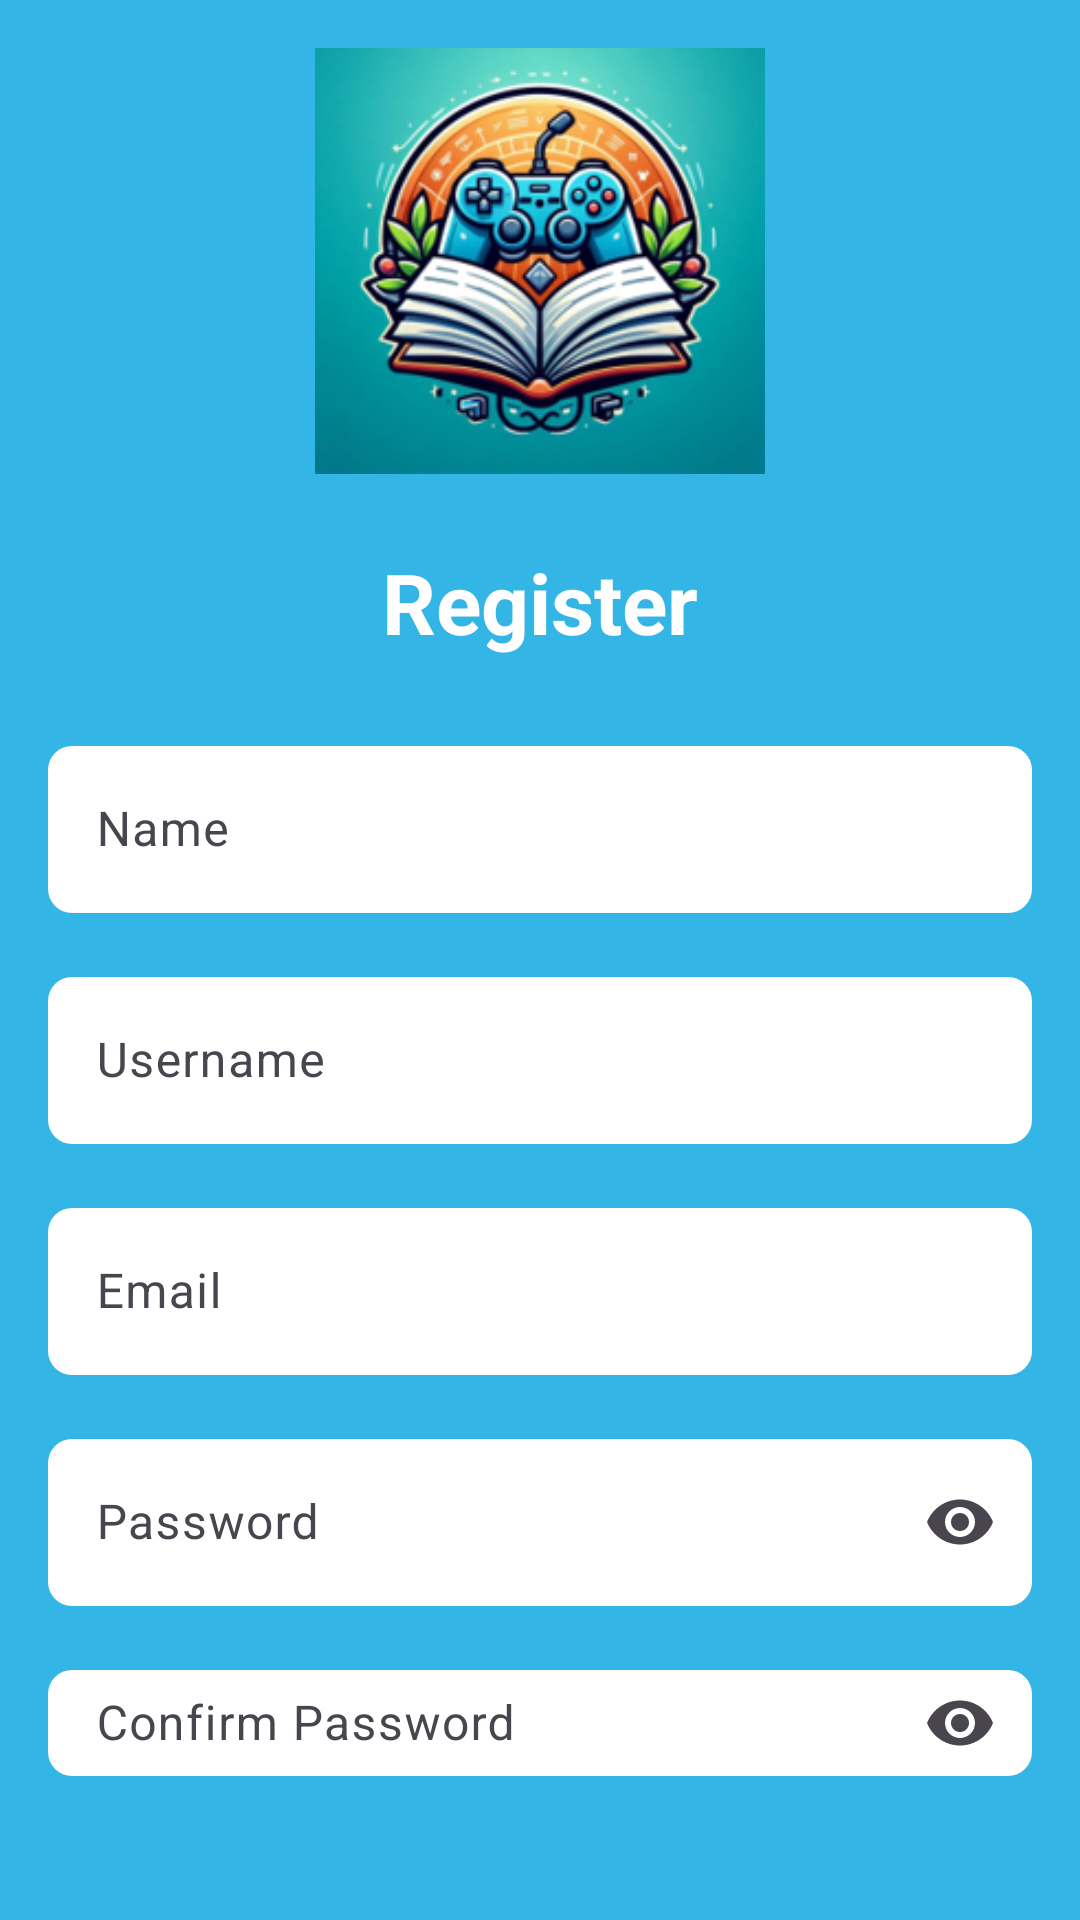

Here is an Android app screen rendered from its layout file. Give the layout XML and the strings, colors and styles it references.
<!-- AndroidManifest.xml: application theme Theme.GameGuru -->
<!-- res/layout/activity_register.xml -->
<LinearLayout
    xmlns:android="http://schemas.android.com/apk/res/android"
    xmlns:app="http://schemas.android.com/apk/res-auto"
    android:layout_width="match_parent"
    android:layout_height="match_parent"
    android:orientation="vertical"
    android:padding="16dp"
    android:id="@+id/registerParent"
    android:gravity="center"
    android:background="@android:color/holo_blue_light">

    <ImageView
        android:id="@+id/appIcon"
        android:layout_width="150dp"
        android:layout_height="150dp"
        android:src="@drawable/ic_app"
        android:layout_marginBottom="24dp"
        android:contentDescription="@string/app_icon"/>

    <androidx.appcompat.widget.AppCompatTextView
        android:id="@+id/registerTitle"
        android:layout_width="wrap_content"
        android:layout_height="wrap_content"
        android:text="@string/register"
        android:textSize="28sp"
        android:textStyle="bold"
        android:textColor="@android:color/white"
        android:layout_marginBottom="24dp"/>

    <com.google.android.material.textfield.TextInputLayout
        android:layout_width="match_parent"
        android:layout_height="wrap_content"
        android:layout_marginBottom="16dp"
        android:hint="@string/name"
        app:boxStrokeColor="@android:color/black"
        app:boxBackgroundMode="outline">

        <com.google.android.material.textfield.TextInputEditText
            android:id="@+id/registerName"
            android:layout_width="match_parent"
            android:layout_height="wrap_content"
            android:textColor="@color/black"
            android:background="@drawable/custom_edittext"

            />
    </com.google.android.material.textfield.TextInputLayout>

    <com.google.android.material.textfield.TextInputLayout
        android:layout_width="match_parent"
        android:layout_height="wrap_content"
        android:layout_marginBottom="16dp"
        android:hint="@string/username"
        app:boxStrokeColor="@android:color/black"
        app:boxBackgroundMode="outline">

        <com.google.android.material.textfield.TextInputEditText
            android:id="@+id/registerUsername"
            android:layout_width="match_parent"
            android:layout_height="wrap_content"
            android:textColor="@color/black"
            android:background="@drawable/custom_edittext"/>
    </com.google.android.material.textfield.TextInputLayout>

    <com.google.android.material.textfield.TextInputLayout
        android:layout_width="match_parent"
        android:layout_height="wrap_content"
        android:layout_marginBottom="16dp"
        android:hint="@string/email"
        app:boxStrokeColor="@android:color/black"

        app:boxBackgroundMode="outline">

        <com.google.android.material.textfield.TextInputEditText
            android:id="@+id/registerEmail"
            android:layout_width="match_parent"
            android:layout_height="wrap_content"
            android:textColor="@color/black"

            android:background="@drawable/custom_edittext" />
    </com.google.android.material.textfield.TextInputLayout>

    <com.google.android.material.textfield.TextInputLayout
        android:layout_width="match_parent"
        android:layout_height="wrap_content"
        android:layout_marginBottom="16dp"
        android:hint="@string/password"
        app:boxStrokeColor="@android:color/black"
        app:endIconMode="password_toggle"
        app:boxBackgroundMode="outline">

        <com.google.android.material.textfield.TextInputEditText
            android:id="@+id/registerPassword"
            android:layout_width="match_parent"
            android:layout_height="wrap_content"
            android:textColor="@color/black"

            android:inputType="textPassword"
            android:background="@drawable/custom_edittext"
            />
    </com.google.android.material.textfield.TextInputLayout>

    <com.google.android.material.textfield.TextInputLayout
        android:layout_width="match_parent"
        android:layout_height="wrap_content"
        android:layout_marginBottom="24dp"
        android:hint="@string/confirm_password"
        app:boxStrokeColor="@android:color/black"
        app:endIconMode="password_toggle"
        app:boxBackgroundMode="outline">

        <com.google.android.material.textfield.TextInputEditText
            android:id="@+id/registerConfirmPassword"
            android:layout_width="match_parent"
            android:layout_height="wrap_content"
            android:textColor="@color/black"

            android:inputType="textPassword"
            android:background="@drawable/custom_edittext"
            />
    </com.google.android.material.textfield.TextInputLayout>

    <androidx.appcompat.widget.AppCompatButton
        android:id="@+id/registerButton"
        android:layout_width="match_parent"
        android:layout_height="wrap_content"
        android:text="@string/register"
        android:textStyle="bold"
        android:backgroundTint="@android:color/holo_orange_dark"
        android:padding="12dp"
        android:background="@drawable/custom_button"/>

    <androidx.appcompat.widget.AppCompatTextView
        android:id="@+id/loginRedirect"
        android:layout_width="wrap_content"
        android:layout_height="wrap_content"
        android:text="@string/already_have_an_account_login_here"
        android:textColor="@android:color/white"
        android:layout_marginTop="16dp"/>
</LinearLayout>
<!-- resources referenced by this layout -->
<resources>
  <color name="black">#212121</color>
  <!-- drawable custom_button (drawable) -->
  <shape xmlns:android="http://schemas.android.com/apk/res/android">
      <solid android:color="@android:color/holo_orange_dark"/>
      <corners android:radius="8dp"/>
      <padding
          android:left="12dp"
          android:top="12dp"
          android:right="12dp"
          android:bottom="12dp"/>
  </shape>
  <!-- drawable custom_edittext (drawable) -->
  <shape xmlns:android="http://schemas.android.com/apk/res/android">
      <solid android:color="#FFFFFF"/>
      <corners android:radius="8dp"/>
      <padding
          android:left="8dp"
          android:top="8dp"
          android:right="8dp"
          android:bottom="8dp"/>
  </shape>
  <!-- drawable ic_app: png bitmap (drawable, 97754 bytes) -->
  <string name="already_have_an_account_login_here">Already have an account? Login here</string>
  <string name="app_icon">App Icon</string>
  <string name="confirm_password">Confirm Password</string>
  <string name="email">Email</string>
  <string name="name">Name</string>
  <string name="password">Password</string>
  <string name="register">Register</string>
  <string name="username">Username</string>
  <style name="Theme.GameGuru" parent="Base.Theme.GameGuru" />
  <style name="Base.Theme.GameGuru" parent="Theme.Material3.Light.NoActionBar">
          
          <item name="colorPrimary">@color/primaryColor</item>
          <item name="colorPrimaryVariant">@color/primaryDarkColor</item>
          <item name="colorOnPrimary">@color/white</item>
  
          
          <item name="colorSecondary">@color/secondaryColor</item>
          <item name="colorSecondaryVariant">@color/primaryDarkColor</item>
          <item name="colorOnSecondary">@color/white</item>
  
          
          <item name="android:colorBackground">@color/backgroundColor</item>
          <item name="colorSurface">@color/cardBackgroundColor</item>
          <item name="colorOnSurface">@color/textPrimary</item>
  
          <item name="dividerColor">@color/dividerColorLight</item>
  
          
          <item name="colorControlActivated">@color/primaryColor</item>
          <item name="colorControlHighlight">@color/primaryColor</item>
          <item name="colorControlNormal">@color/secondaryColor</item>
  
          
          <item name="android:textColorPrimary">@color/textColorPrimary</item>
          <item name="android:textColorSecondary">@color/textColorSecondary</item>
  
          
          <item name="android:windowBackground">@color/backgroundColor</item>
          <item name="android:colorForeground">@color/textColorPrimary</item>
      </style>
  <color name="primaryColor">#3F51B5</color>
  <color name="primaryDarkColor">#303F9F</color>
  <color name="white">#FFFFFFFF</color>
  <color name="secondaryColor">#6C757D</color>
  <color name="backgroundColor">#FFFFFF</color>
  <color name="cardBackgroundColor">#F2F3F5</color>
  <color name="textPrimary">#212121</color>
  <color name="dividerColorLight">#BDBDBD</color>
  <color name="textColorPrimary">#212121</color>
  <color name="textColorSecondary">#757575</color>
</resources>
